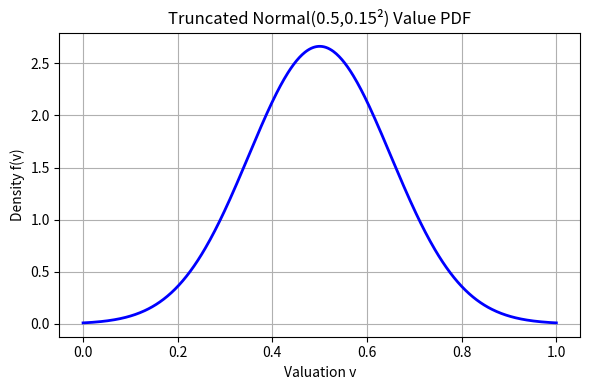
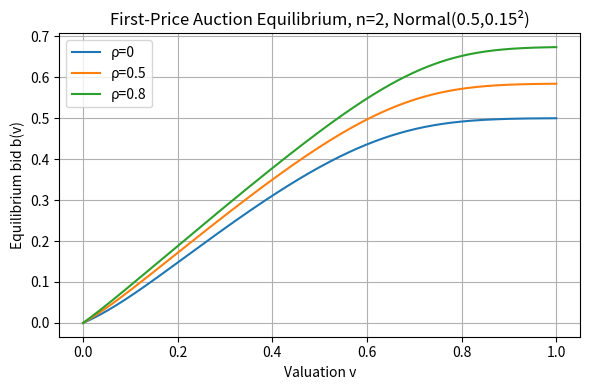
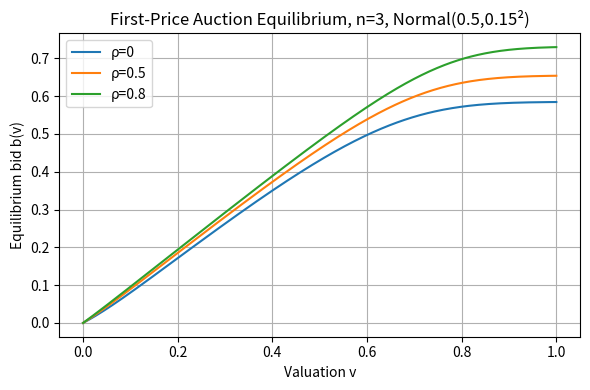
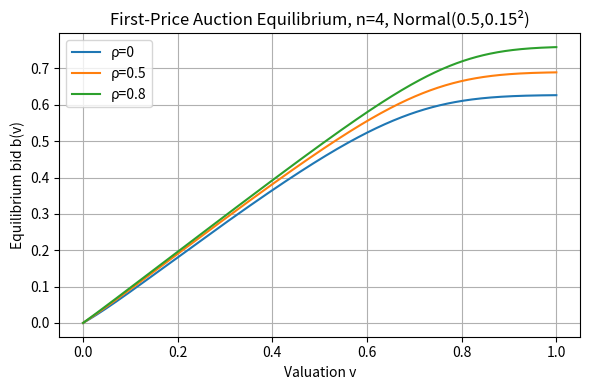
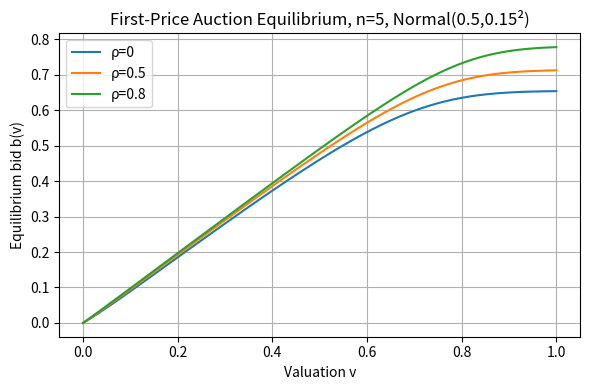

Source code (Python) for these figures, in order:
import numpy as np
import matplotlib.pyplot as plt
from scipy.integrate import solve_ivp
from scipy.stats import norm
from scipy.interpolate import interp1d

# === Parameters ===
n_list    = [2, 3, 4, 5]
rhos      = [0, 0.5, 0.8]
grid_pts  = 500
epsilon   = 1e-6

# valuation grid
v_vals = np.linspace(epsilon, 1, grid_pts)

# --- Replace Beta(2,2) with a truncated Gaussian ---
mu, sigma = 0.5, 0.15
dist       = norm(loc=mu, scale=sigma)
# compute pdf and cdf on [0,1]
f_raw  = dist.pdf(v_vals)
F_raw  = dist.cdf(v_vals)
# renormalize so ∫₀¹ f = 1, and F(0)=0, F(1)=1
Z      = dist.cdf(1) - dist.cdf(0)
f_vals = f_raw / Z
F_vals = (F_raw - dist.cdf(0)) / Z

# build interpolators
F_interp = interp1d(v_vals, F_vals, fill_value="extrapolate")
f_interp = interp1d(v_vals, f_vals, fill_value=0)

# ODE factory (unchanged)
def make_ode(n, rho):
    def ode(v, b):
        Fv = F_interp(v)
        return (n - 1) * f_interp(v) * (v - b) / ((1 - rho) * Fv)
    return ode

# Plot the Gaussian PDF
plt.figure(figsize=(6,4))
plt.plot(v_vals, f_vals, color='blue', lw=2)
plt.xlabel('Valuation v')
plt.ylabel('Density f(v)')
plt.title('Truncated Normal(0.5,0.15²) Value PDF')
plt.grid(True)
plt.tight_layout()
plt.show()

# Then continue with the same loop as before:
for n in n_list:
    plt.figure(figsize=(6,4))
    for rho in rhos:
        sol = solve_ivp(
            make_ode(n, rho),
            (epsilon, 1.0),
            [(n-1)/n * epsilon],
            t_eval=v_vals,
            rtol=1e-8, atol=1e-8
        )
        plt.plot(sol.t, sol.y[0], label=f'ρ={rho}')
    plt.xlabel('Valuation v')
    plt.ylabel('Equilibrium bid b(v)')
    plt.title(f'First-Price Auction Equilibrium, n={n}, Normal(0.5,0.15²)')
    plt.legend()
    plt.grid(True)
    plt.tight_layout()
    plt.show()
